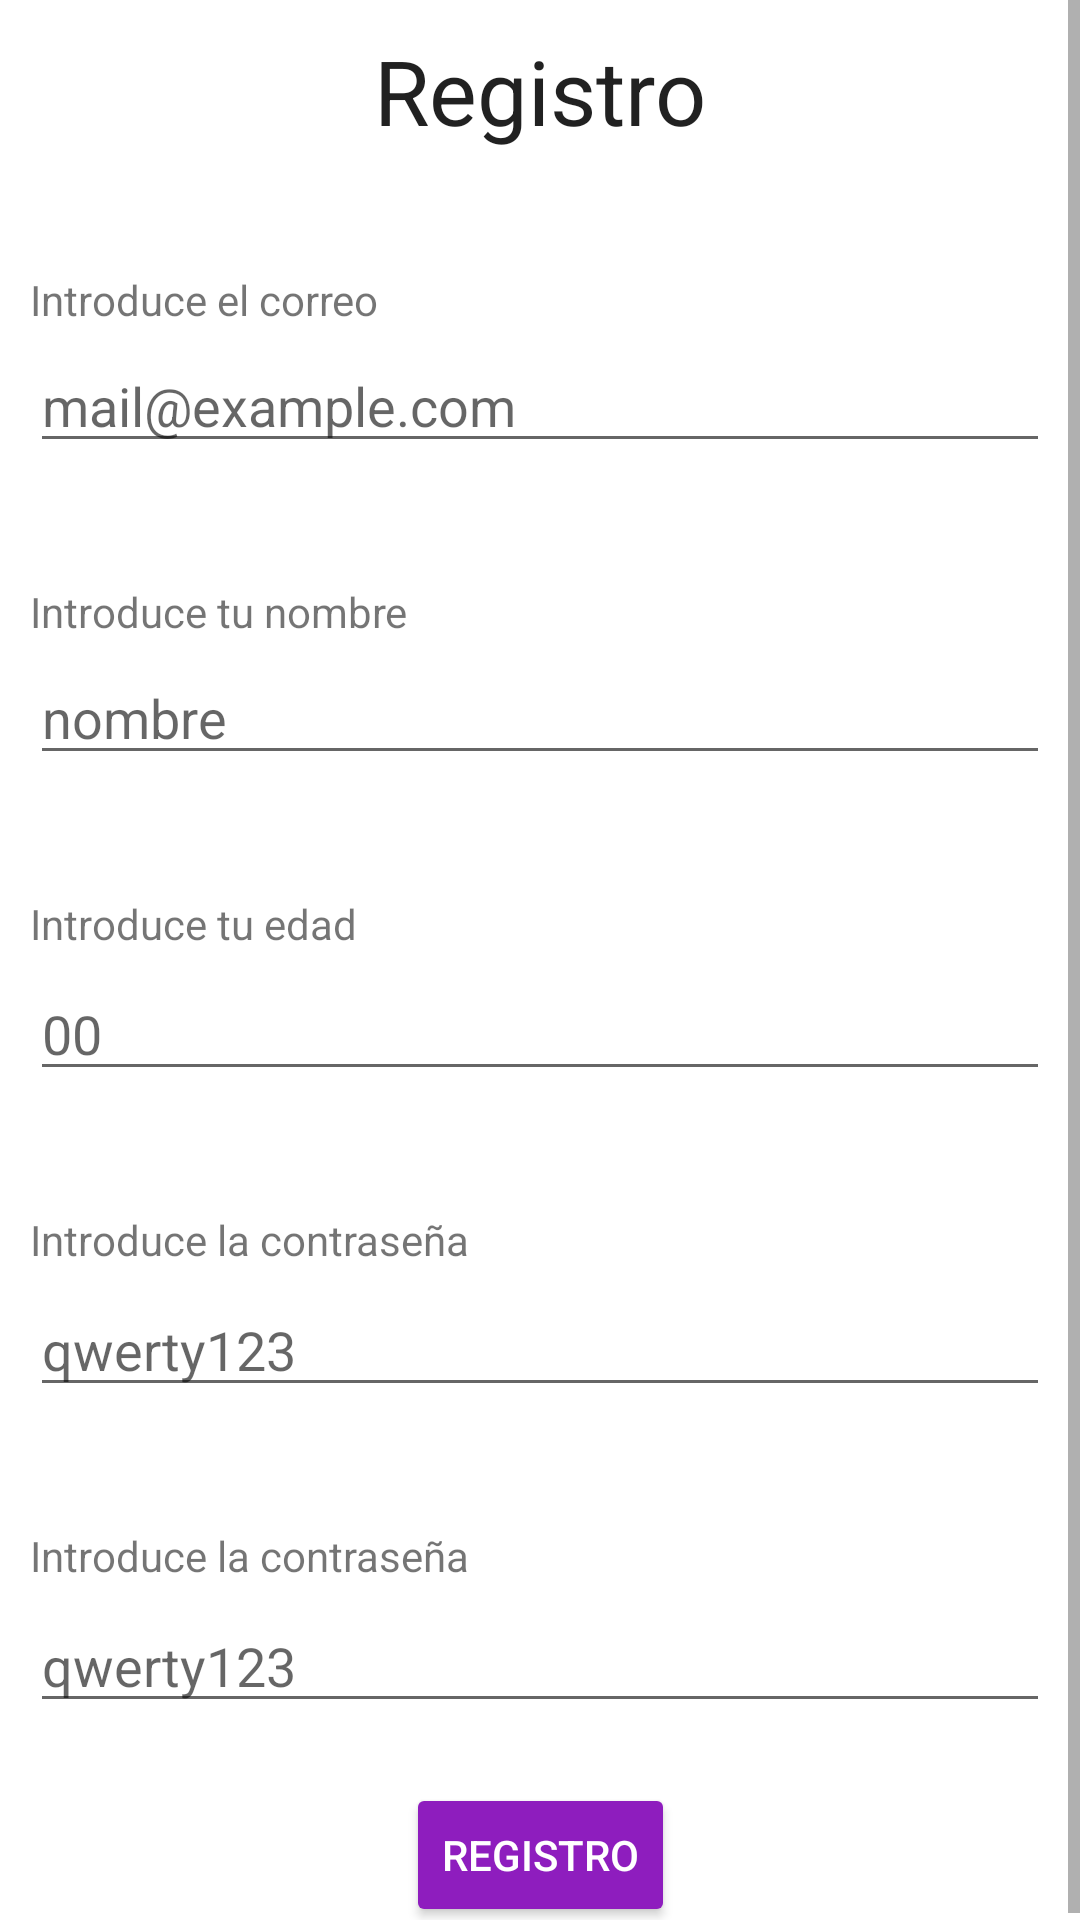

Android layout source for this screen:
<!-- AndroidManifest.xml: application theme Theme.AppAgenda -->
<!-- res/layout/fragment_register.xml -->
<?xml version="1.0" encoding="utf-8"?>
<androidx.constraintlayout.widget.ConstraintLayout xmlns:android="http://schemas.android.com/apk/res/android"
    android:id="@+id/fragmentRegistro"
    android:layout_width="match_parent"
    android:layout_height="match_parent"
    xmlns:app="http://schemas.android.com/apk/res-auto">

    <ScrollView
        android:layout_width="match_parent"
        android:layout_height="match_parent"
        android:contentDescription="@string/app_name"
        app:layout_constraintEnd_toEndOf="parent"
        app:layout_constraintStart_toStartOf="parent"
        app:layout_constraintTop_toTopOf="parent">

        <androidx.constraintlayout.widget.ConstraintLayout
            android:layout_width="match_parent"
            android:layout_height="wrap_content"
            app:layout_constraintEnd_toEndOf="parent"
            app:layout_constraintStart_toStartOf="parent"
            app:layout_constraintTop_toTopOf="parent"
            android:layout_marginBottom="30dp"
            android:layout_margin="10dp">

            <TextView
                android:id="@+id/tvTituloRegistro"
                android:layout_width="match_parent"
                android:layout_height="wrap_content"
                app:layout_constraintTop_toTopOf="parent"
                app:layout_constraintEnd_toEndOf="parent"
                app:layout_constraintStart_toStartOf="parent"
                android:text="@string/title_register"
                style="@style/ThemeOverlay.MyTitleText"
                />

            <TextView
                android:id="@+id/pedirCorreo"
                android:layout_width="match_parent"
                android:layout_height="wrap_content"
                android:text="@string/require_mail"
                app:layout_constraintEnd_toEndOf="parent"
                app:layout_constraintStart_toStartOf="parent"
                app:layout_constraintTop_toBottomOf="@id/tvTituloRegistro"
                android:layout_marginTop="40dp"
                />
            <EditText
                android:id="@+id/etEmail"
                android:layout_width="match_parent"
                android:layout_height="wrap_content"
                app:layout_constraintEnd_toEndOf="parent"
                app:layout_constraintStart_toStartOf="parent"
                app:layout_constraintTop_toBottomOf="@id/pedirCorreo"
                android:hint="@string/hint_email"
                style="@style/modifiedEditText"
                />

            <TextView
                android:id="@+id/pedirNombre"
                android:layout_width="match_parent"
                android:layout_height="wrap_content"
                android:text="@string/require_name"
                app:layout_constraintEnd_toEndOf="parent"
                app:layout_constraintStart_toStartOf="parent"
                app:layout_constraintTop_toBottomOf="@id/etEmail"
                android:layout_marginTop="40dp"
                />
            <EditText
                android:id="@+id/etNombre"
                android:layout_width="match_parent"
                android:layout_height="wrap_content"
                app:layout_constraintEnd_toEndOf="parent"
                app:layout_constraintStart_toStartOf="parent"
                app:layout_constraintTop_toBottomOf="@id/pedirNombre"
                android:hint="@string/hint_name"
                style="@style/modifiedEditText"
                />

            <TextView
                android:id="@+id/pedirEdad"
                android:layout_width="match_parent"
                android:layout_height="wrap_content"
                android:text="@string/require_age"
                app:layout_constraintEnd_toEndOf="parent"
                app:layout_constraintStart_toStartOf="parent"
                app:layout_constraintTop_toBottomOf="@id/etNombre"
                android:layout_marginTop="40dp"
                />
            <EditText
                android:id="@+id/etEdad"
                android:layout_width="match_parent"
                android:layout_height="wrap_content"
                app:layout_constraintEnd_toEndOf="parent"
                app:layout_constraintStart_toStartOf="parent"
                app:layout_constraintTop_toBottomOf="@id/pedirEdad"
                android:inputType="number"
                android:hint="@string/hint_age"
                style="@style/modifiedEditText"
                />

            <TextView
                android:id="@+id/pedirPassword"
                android:layout_width="match_parent"
                android:layout_height="wrap_content"
                android:text="@string/require_pass"
                app:layout_constraintEnd_toEndOf="parent"
                app:layout_constraintStart_toStartOf="parent"
                app:layout_constraintTop_toBottomOf="@id/etEdad"
                android:layout_marginTop="40dp"
                />
            <EditText
                android:id="@+id/etPassword"
                android:layout_width="match_parent"
                android:layout_height="wrap_content"
                app:layout_constraintEnd_toEndOf="parent"
                app:layout_constraintStart_toStartOf="parent"
                app:layout_constraintTop_toBottomOf="@id/pedirPassword"
                android:hint="@string/hint_password"
                android:inputType="textPassword"
                style="@style/modifiedEditText"
                />

            <TextView
                android:id="@+id/pedirRepetirPassword"
                android:layout_width="match_parent"
                android:layout_height="wrap_content"
                android:text="@string/require_pass"
                app:layout_constraintEnd_toEndOf="parent"
                app:layout_constraintStart_toStartOf="parent"
                app:layout_constraintTop_toBottomOf="@id/etPassword"
                android:layout_marginTop="40dp"
                />
            <EditText
                android:id="@+id/etRepetirPassword"
                android:layout_width="match_parent"
                android:layout_height="wrap_content"
                app:layout_constraintEnd_toEndOf="parent"
                app:layout_constraintStart_toStartOf="parent"
                app:layout_constraintTop_toBottomOf="@id/pedirRepetirPassword"
                android:inputType="textPassword"
                android:hint="@string/hint_password"
                style="@style/modifiedEditText"
                />

            <Button
                android:id="@+id/btnRegistro"
                android:layout_width="wrap_content"
                android:layout_height="match_parent"
                app:layout_constraintEnd_toEndOf="parent"
                style="@style/ThemeOverlay.MyDarkButton"
                app:layout_constraintStart_toStartOf="parent"
                app:layout_constraintTop_toBottomOf="@id/etRepetirPassword"
                android:layout_marginTop="20dp"
                android:text="@string/title_register"
                />

        </androidx.constraintlayout.widget.ConstraintLayout>

    </ScrollView>

</androidx.constraintlayout.widget.ConstraintLayout>
<!-- resources referenced by this layout -->
<resources>
  <string name="app_name">App Agenda</string>
  <string name="hint_age">00</string>
  <string name="hint_email">mail@example.com</string>
  <string name="hint_name">nombre</string>
  <string name="hint_password">qwerty123</string>
  <string name="require_age">Introduce tu edad</string>
  <string name="require_mail">Introduce el correo</string>
  <string name="require_name">Introduce tu nombre</string>
  <string name="require_pass">Introduce la contraseña</string>
  <string name="title_register">Registro</string>
  <style name="ThemeOverlay.MyDarkButton" parent="ThemeOverlay.AppCompat.Dark">
          <item name="colorButtonNormal">@color/grey_500</item>
          <item name="backgroundTint">@color/purple_500</item>
          <item name="android:layout_marginRight">4dp</item>
          <item name="android:layout_marginLeft">4dp</item>
          <item name="android:textColor">@android:color/white</item>
          <item name="cornerRadius">@dimen/radioBorder</item>
      </style>
  <style name="ThemeOverlay.MyTitleText" parent="AppTheme">
          <item name="android:gravity">center</item>
          <item name="android:textSize">30sp</item>
          <item name="itemTextAppearanceActiveBoldEnabled">true</item>
      </style>
  <style name="modifiedEditText">
          <item name="android:height">@dimen/edit_text_size</item>
          <item name="android:layout_marginTop">@dimen/margin_top</item>
          <item name="android:layout_marginBottom">@dimen/margin_bottom</item>
  
      </style>
  <style name="Theme.AppAgenda" parent="Theme.MaterialComponents.DayNight.DarkActionBar">
          
          <item name="colorPrimary">#7B85EA</item>
          <item name="colorPrimaryVariant">#AA76E8</item>
          <item name="colorOnPrimary">#AB98FD</item>
          
          <item name="colorSecondary">#DB8AFA</item>
          <item name="colorSecondaryVariant">#7EABFD</item>
          <item name="colorOnSecondary">@color/black</item>
          
          <item name="android:statusBarColor">#9C59EC</item>
          
      </style>
  <color name="grey_500">#9E9E9E</color>
  <color name="purple_500">#8E1DBE</color>
  <dimen name="radioBorder">10dp</dimen>
  <style name="AppTheme" parent="Theme.MaterialComponents.Light.DarkActionBar">
          <item name="colorPrimary">@color/colorPrimary</item>
          <item name="colorPrimaryDark">@color/colorPrimaryDark</item>
          <item name="colorAccent">@color/colorAccent</item>
      </style>
  <dimen name="edit_text_size">40dp</dimen>
  <dimen name="margin_top">5dp</dimen>
  <dimen name="margin_bottom">5dp</dimen>
  <color name="black">#FF000000</color>
  <color name="colorPrimary">#039BE5</color>
  <color name="colorPrimaryDark">#0288D1</color>
  <color name="colorAccent">#FFA000</color>
</resources>
